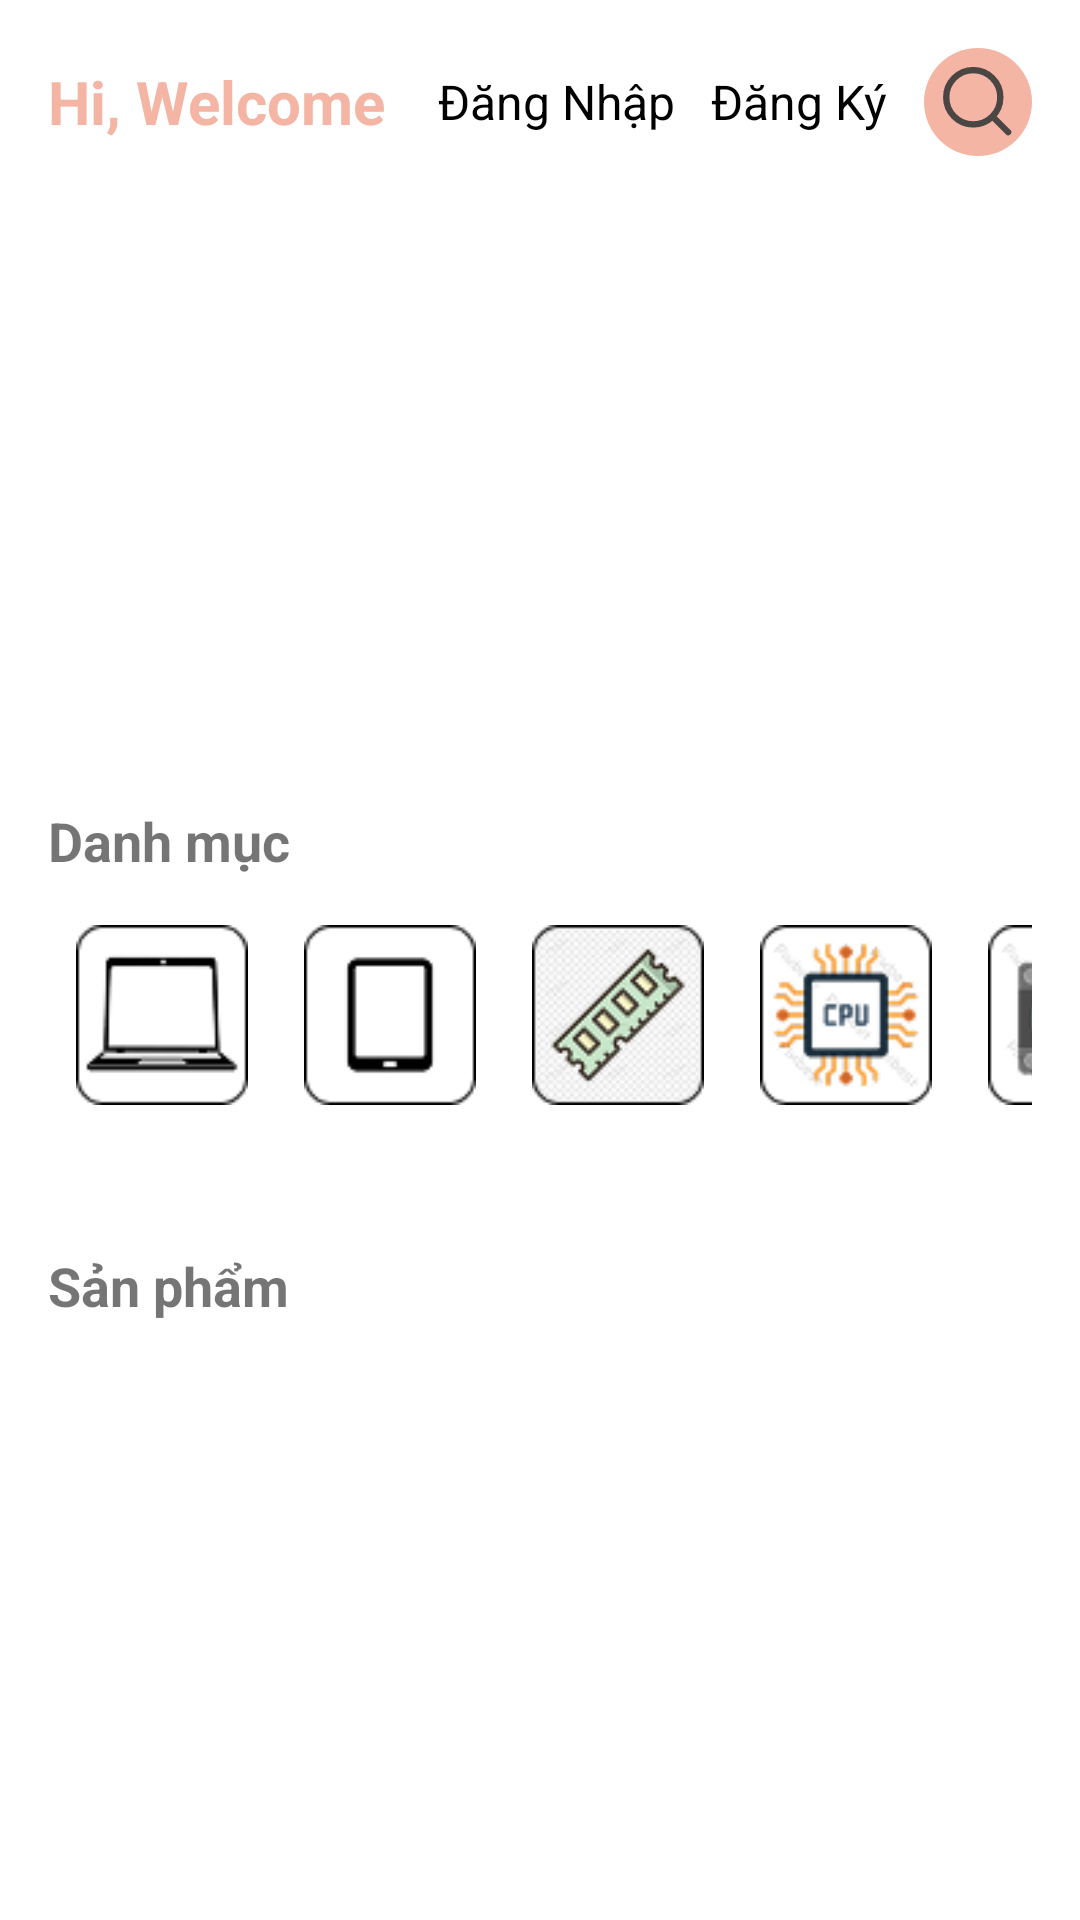

The Android layout XML behind this screen, and the referenced resources:
<!-- AndroidManifest.xml: application theme Theme.Mater_electronic -->
<!-- res/layout/fragment_home.xml -->
<?xml version="1.0" encoding="utf-8"?>
<ScrollView xmlns:android="http://schemas.android.com/apk/res/android"
    xmlns:app="http://schemas.android.com/apk/res-auto"
    android:layout_width="match_parent"
    android:layout_height="match_parent"
    android:fillViewport="true">

    <LinearLayout
        android:orientation="vertical"
        android:layout_width="match_parent"
        android:layout_height="wrap_content"
        android:padding="16dp">

        
        <LinearLayout
            android:layout_width="match_parent"
            android:layout_height="wrap_content"
            android:orientation="horizontal"
            android:gravity="center_vertical"
            android:weightSum="1"
            android:layout_marginBottom="8dp">

            <TextView
                android:id="@+id/tvWelcome"
                android:layout_width="0dp"
                android:layout_height="wrap_content"
                android:layout_weight="1"
                android:text="Hi, Welcome"
                android:textSize="20sp"
                android:textColor="#F4B5A4"
                android:textStyle="bold" />

            <LinearLayout
                android:layout_width="wrap_content"
                android:layout_height="wrap_content"
                android:orientation="horizontal"
                android:gravity="center_vertical">

                <TextView
                    android:id="@+id/home_login"
                    android:layout_width="wrap_content"
                    android:layout_height="wrap_content"
                    android:text="Đăng Nhập"
                    android:textColor="#000000"
                    android:textSize="16sp"
                    android:layout_marginStart="12dp"
                    android:clickable="true"
                    android:focusable="true" />

                <TextView
                    android:id="@+id/home_register"
                    android:layout_width="wrap_content"
                    android:layout_height="wrap_content"
                    android:text="Đăng Ký"
                    android:textColor="#000000"
                    android:textSize="16sp"
                    android:layout_marginStart="12dp"
                    android:clickable="true"
                    android:focusable="true" />

                <ImageView
                    android:id="@+id/home_search"
                    android:layout_width="36dp"
                    android:layout_height="36dp"
                    android:layout_marginStart="12dp"
                    android:padding="6dp"
                    android:src="@drawable/ic_search"
                    android:background="@drawable/bg_circle_search"
                    android:contentDescription="Search"
                    android:clickable="true"
                    android:focusable="true" />
            </LinearLayout>
        </LinearLayout>

        
        <androidx.viewpager2.widget.ViewPager2
            android:id="@+id/home_mainevent"
            android:layout_width="match_parent"
            android:layout_height="180dp"
            android:layout_marginTop="12dp"
            android:clipToPadding="false"
            android:clipChildren="false" />

        
        <TextView
            android:layout_width="match_parent"
            android:layout_height="wrap_content"
            android:text="Danh mục"
            android:textSize="18sp"
            android:textStyle="bold"
            android:layout_marginTop="16dp" />

        <HorizontalScrollView
            android:layout_width="match_parent"
            android:layout_height="wrap_content"
            android:layout_marginTop="8dp"
            android:scrollbars="none">

            <LinearLayout
                android:layout_width="wrap_content"
                android:layout_height="wrap_content"
                android:orientation="horizontal">

                <ImageView
                    android:id="@+id/home_category_laptop"
                    android:layout_width="60dp"
                    android:layout_height="60dp"
                    android:layout_margin="8dp"
                    android:src="@drawable/ic_laptop" />

                <ImageView
                    android:id="@+id/home_category_phone"
                    android:layout_width="60dp"
                    android:layout_height="60dp"
                    android:layout_margin="8dp"
                    android:src="@drawable/ic_monitor" />

                <ImageView
                    android:id="@+id/home_category_ram"
                    android:layout_width="60dp"
                    android:layout_height="60dp"
                    android:layout_margin="8dp"
                    android:src="@drawable/ic_ram" />

                <ImageView
                    android:id="@+id/home_category_cpu"
                    android:layout_width="60dp"
                    android:layout_height="60dp"
                    android:layout_margin="8dp"
                    android:src="@drawable/ic_cpu" />

                <ImageView
                    android:id="@+id/home_category_fan"
                    android:layout_width="60dp"
                    android:layout_height="60dp"
                    android:layout_margin="8dp"
                    android:src="@drawable/ic_fan" />
            </LinearLayout>
        </HorizontalScrollView>

        
        <androidx.recyclerview.widget.RecyclerView
            android:id="@+id/home_event"
            android:layout_width="match_parent"
            android:layout_height="wrap_content"
            android:layout_marginTop="16dp"
            android:nestedScrollingEnabled="false"/>

        <TextView
            android:layout_width="match_parent"
            android:layout_height="wrap_content"
            android:text="Sản phẩm"
            android:textSize="18sp"
            android:textStyle="bold"
            android:layout_marginTop="24dp" />

        <androidx.recyclerview.widget.RecyclerView
            android:id="@+id/rvHomeProduct"
            android:layout_width="match_parent"
            android:layout_height="wrap_content"
            android:layout_marginTop="16dp"
            android:orientation="horizontal"
            android:overScrollMode="never"/>
        <ProgressBar
            android:id="@+id/loadingOverlay"
            android:layout_width="wrap_content"
            android:layout_height="wrap_content"
            android:visibility="gone"
            android:layout_marginBottom="16dp"
            android:layout_gravity="center"
            />
    </LinearLayout>
</ScrollView>
<!-- resources referenced by this layout -->
<resources>
  <!-- drawable bg_circle_search (drawable) -->
  <?xml version="1.0" encoding="utf-8"?>
  <shape xmlns:android="http://schemas.android.com/apk/res/android"
      android:shape="oval">
      <solid android:color="#F4B5A4" />
  </shape>
  <!-- drawable ic_cpu: png bitmap (drawable, 5420 bytes) -->
  <!-- drawable ic_fan: png bitmap (drawable, 5375 bytes) -->
  <!-- drawable ic_laptop: png bitmap (drawable, 1793 bytes) -->
  <!-- drawable ic_monitor: png bitmap (drawable, 940 bytes) -->
  <!-- drawable ic_ram: png bitmap (drawable, 7248 bytes) -->
  <!-- drawable ic_search (drawable) -->
  <?xml version="1.0" encoding="utf-8"?>
  <vector xmlns:android="http://schemas.android.com/apk/res/android"
      android:width="17dp"
      android:height="17dp"
      android:viewportWidth="17"
      android:viewportHeight="17">
  
      <path
          android:pathData="M11.8958,11.8958 L15.61,15.61
                            M13.7679,7.38393
                            A6.384,6.384 0 1,1 1,7.38393
                            A6.384,6.384 0 1,1 13.7679,7.38393Z"
          android:strokeColor="#4B4544"
          android:strokeWidth="1.5"
          android:strokeLineCap="round"
          android:strokeLineJoin="round"
          android:fillColor="@android:color/transparent"/>
  </vector>
  <style name="Theme.Mater_electronic" parent="Theme.MaterialComponents.Light.NoActionBar">
          
          <item name="colorPrimary">@color/purple_500</item>
          <item name="colorPrimaryVariant">@color/purple_700</item>
          <item name="colorOnPrimary">@color/white</item>
          
          <item name="colorSecondary">@color/teal_200</item>
          <item name="colorSecondaryVariant">@color/teal_700</item>
          <item name="colorOnSecondary">@color/black</item>
          
          <item name="android:statusBarColor">@color/dark_color_bg</item>
          
      </style>
  <color name="purple_500">#FF6200EE</color>
  <color name="purple_700">#FF3700B3</color>
  <color name="white">#FFFFFFFF</color>
  <color name="teal_200">#FF03DAC5</color>
  <color name="teal_700">#FF018786</color>
  <color name="black">#FF000000</color>
  <color name="dark_color_bg">#F4B5A4</color>
</resources>
